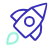
t = 0.00 s
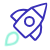
t = 0.50 s
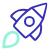
t = 1.50 s
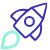
t = 2.00 s
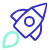
t = 2.50 s
t = 3.50 s: frame unchanged from t = 0.50 s, image omitted

The animated SVG that drew these frames (rendered in a browser with its animation timeline set to each time). Animation: 1 CSS @keyframes rule; one cycle of 4.00 s, repeats indefinitely.

<svg width="100" height="100" viewBox="0 0 100 100" fill="none" xmlns="http://www.w3.org/2000/svg" style="width: 50px; height: 50px;"><style>
     .line-rocket1 {animation:line-rocket1-flame 200ms infinite linear; transform-origin: 34px 70px;}
     @keyframes line-rocket1-flame {
         0%{transform:scale(1);}
         50%{transform:scale(1.5);}
     }
     @media (prefers-reduced-motion: reduce) {
         .line-rocket1 {
             animation: none;
         }
     }
    </style><path class="stroke1 fill1" d="M23.0423 33.6122L34.8942 44.674L57.9797 21.5885C57.9797 21.5885 48.2127 18.0368 38.0018 20.7005C32.3771 22.1678 25.8108 28.0755 22.9855 30.824C22.1921 31.5959 22.233 32.8568 23.0423 33.6122Z" fill="rgba(255,255,255,1)" stroke="rgba(57,48,184,1)" stroke-width="4.0px" style="animation-duration: 4s;"></path><path class="stroke1 fill1" d="M68.8384 79.1389L57.5715 67.4818L80.2505 43.997C80.2505 43.997 83.9721 53.7004 81.487 63.9562C80.1181 69.6057 74.3259 76.2741 71.6272 79.147C70.8692 79.9538 69.6077 79.9348 68.8384 79.1389Z" fill="rgba(255,255,255,1)" stroke="rgba(57,48,184,1)" stroke-width="4.0px" style="animation-duration: 4s;"></path><path class="fill1" d="M48.4639 73.5645L29.1921 54.2927C27.8323 52.9329 27.6346 50.8041 28.7698 49.2518C31.5469 45.4541 37.0548 38.2696 43.4415 31.8028C52.6523 22.4763 63.5869 15.2089 63.5869 15.2089C63.5869 15.2089 90.8321 6.49408 92.608 7.38198C94.3838 8.26989 86.3926 37.5707 86.3926 37.5707C86.3926 37.5707 81.9531 48.2255 70.8511 59.2124C63.356 66.6298 56.7991 71.5952 53.3297 74.0386C51.8113 75.108 49.7772 74.8778 48.4639 73.5645Z" fill="rgba(255,255,255,1)" stroke-width="4.0px" style="animation-duration: 4s;"></path><path class="stroke1" d="M63.5869 15.2089C63.5869 15.2089 52.6523 22.4763 43.4415 31.8028C37.0548 38.2696 31.5469 45.4541 28.7698 49.2518C27.6346 50.8041 27.8323 52.9329 29.1921 54.2927L48.4639 73.5645C49.7772 74.8778 51.8113 75.108 53.3297 74.0386C56.7991 71.5952 63.356 66.6298 70.8511 59.2124C81.9531 48.2255 86.3926 37.5707 86.3926 37.5707M63.5869 15.2089C63.5869 15.2089 90.8321 6.49408 92.608 7.38198C94.3838 8.26988 86.3926 37.5707 86.3926 37.5707M63.5869 15.2089L86.3926 37.5707" stroke="rgba(57,48,184,1)" stroke-width="4.0px" style="animation-duration: 4s;"></path><circle class="stroke1 fill1" cx="58.8676" cy="42.8981" r="8.87904" fill="rgba(255,255,255,1)" stroke="rgba(57,48,184,1)" stroke-width="4.0px" style="animation-duration: 4s;"></circle><path class="line-rocket1 stroke2 fill2" d="M33.5956 81.36C35.7821 78.4143 37.1248 71.0988 33.1053 67.5155C28.5122 63.4209 19.8661 67.5155 17.9048 71.4711C15.0996 77.1284 14.4724 87.2933 14.4724 87.2933C14.4724 87.2933 28.9233 87.6546 33.5956 81.36Z" fill="#fff" stroke="rgba(147,241,217,1)" stroke-width="4.0px" style="animation-duration: 4s;"></path></svg>